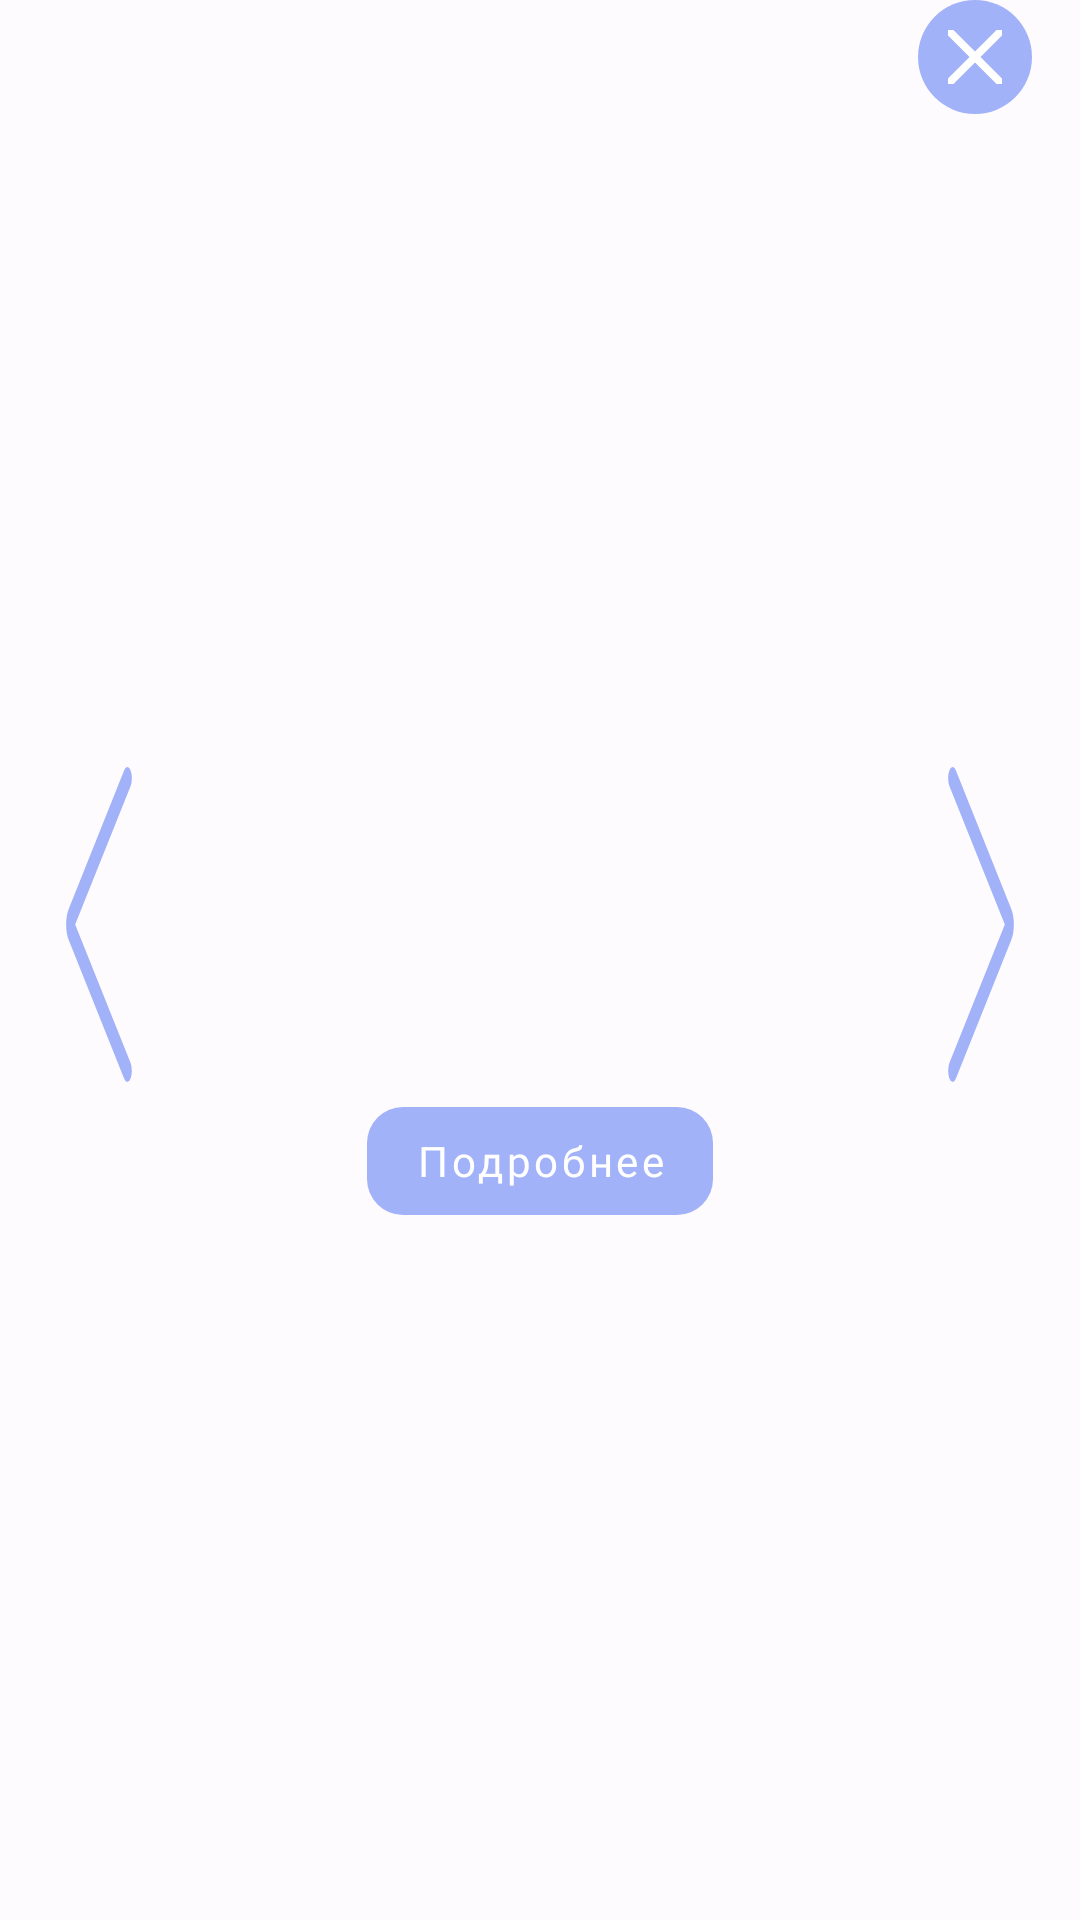

Reconstruct the res/layout file that produces this screen, plus the resources it refers to.
<!-- AndroidManifest.xml: application theme Theme.КалендарьРФ -->
<!-- res/layout/bottom_sheet_dialog.xml -->
<?xml version="1.0" encoding="utf-8"?>
<androidx.constraintlayout.widget.ConstraintLayout xmlns:android="http://schemas.android.com/apk/res/android"
    xmlns:app="http://schemas.android.com/apk/res-auto"
    xmlns:tools="http://schemas.android.com/tools"
    android:layout_width="match_parent"
    android:layout_height="wrap_content"
    android:layout_gravity="bottom|center_horizontal"
    android:background="#00FFFFFF"
    app:layout_anchorGravity="center_horizontal|bottom">

    <LinearLayout
        android:id="@+id/linearLayout2"
        android:layout_width="match_parent"
        android:layout_height="wrap_content"
        android:layout_marginTop="16dp"
        android:background="@drawable/bottom_sheet_shape"
        android:orientation="horizontal"
        android:paddingBottom="40dp"
        app:layout_constraintBottom_toBottomOf="parent"
        app:layout_constraintEnd_toEndOf="parent"
        app:layout_constraintStart_toStartOf="parent"
        app:layout_constraintTop_toTopOf="parent">

        <ImageView
            android:id="@+id/previous"
            android:layout_width="wrap_content"
            android:layout_height="match_parent"
            android:background="@drawable/prof_hol_prev"
            android:paddingStart="12dp"
            android:paddingEnd="12dp"
            android:src="@drawable/left"
            android:tint="@color/blue_container" />

        <LinearLayout
            android:layout_width="0dp"
            android:layout_height="wrap_content"
            android:layout_marginTop="18dp"
            android:layout_marginBottom="18dp"
            android:layout_weight="1"
            android:gravity="center"
            android:orientation="vertical"
            android:paddingHorizontal="16dp"
            android:paddingVertical="12dp">

            <TextView
                android:id="@+id/event_date"
                style="@style/mediumText"
                android:layout_width="match_parent"
                android:layout_height="wrap_content"
                android:layout_marginBottom="18dp"
                android:text=""
                android:textAlignment="viewStart" />

            <TextView
                android:id="@+id/event_name"
                style="@style/boldText"
                android:layout_width="match_parent"
                android:layout_height="wrap_content"
                android:layout_marginBottom="4dp"
                android:text=""
                android:textAlignment="viewStart" />

            <TextView
                android:id="@+id/event_type"
                style="@style/normalText"
                android:layout_width="match_parent"
                android:layout_height="wrap_content"
                android:layout_marginBottom="18dp"
                android:alpha="0.5"
                android:text=""
                android:textAlignment="viewStart" />

            <TextView
                android:id="@+id/event_desc"
                style="@style/mediumText"
                android:layout_width="match_parent"
                android:layout_height="wrap_content"
                android:layout_marginBottom="18dp"
                android:ellipsize="end"
                android:maxLines="3"
                android:text=""
                android:textAlignment="viewStart" />

            <com.google.android.material.button.MaterialButton
                android:id="@+id/more"
                style="@style/RoundedButton"
                android:layout_width="wrap_content"
                android:layout_height="wrap_content"
                android:paddingHorizontal="8dp"
                android:paddingVertical="6dp"
                android:paddingStart="16dp"
                android:paddingTop="8dp"
                android:paddingEnd="16dp"
                android:paddingBottom="8dp"
                android:fontFamily="@font/sf_pro_display_regular"
                android:textSize="14sp"
                android:text="Подробнее"
                android:textAllCaps="false" />
        </LinearLayout>

        <ImageView
            android:id="@+id/next"
            android:layout_width="wrap_content"
            android:layout_height="match_parent"
            android:background="@drawable/prof_hol_next"
            android:paddingStart="12dp"
            android:paddingEnd="12dp"
            android:src="@drawable/right"
            android:tint="@color/blue_container" />
    </LinearLayout>

    <ImageView
        android:id="@+id/close"
        android:layout_width="38dp"
        android:layout_height="38dp"
        android:layout_marginEnd="16dp"
        android:background="@drawable/blue_circle"
        android:padding="10dp"
        android:src="@drawable/close"
        android:tint="#FFF"
        app:layout_constraintEnd_toEndOf="parent"
        app:layout_constraintTop_toTopOf="parent" />

</androidx.constraintlayout.widget.ConstraintLayout>
<!-- resources referenced by this layout -->
<resources>
  <color name="blue_container">#A2B2F8</color>
  <!-- drawable blue_circle (drawable) -->
  <?xml version="1.0" encoding="utf-8"?>
  <shape xmlns:android="http://schemas.android.com/apk/res/android"
      android:shape="oval">
      <solid android:color="@color/blue_container" />
  </shape>
  <!-- drawable bottom_sheet_shape (drawable) -->
  <?xml version="1.0" encoding="utf-8"?>
  <shape xmlns:android="http://schemas.android.com/apk/res/android">
      <corners
          android:topLeftRadius="12dp"
          android:topRightRadius="12dp" />
      <solid android:color="?android:attr/colorBackground" />
  </shape>
  <!-- drawable prof_hol_next (drawable) -->
  <shape xmlns:android="http://schemas.android.com/apk/res/android"
      android:shape="rectangle">
      <gradient
          android:type="linear"
          android:angle="0"
          android:startColor="#00FFFFFF"
          android:endColor="@color/blue_gradient" />
      <corners android:topRightRadius="12dp" />
  </shape>
  <!-- drawable prof_hol_prev (drawable) -->
  <shape xmlns:android="http://schemas.android.com/apk/res/android"
      android:shape="rectangle">
      <gradient
          android:type="linear"
          android:angle="180"
          android:startColor="#00FFFFFF"
          android:endColor="@color/blue_gradient" />
      <corners android:topLeftRadius="12dp" />
  </shape>
  <style name="boldText" parent="Widget.AppCompat.TextView">
          <item name="android:textSize">24sp</item>
          <item name="android:textColor">?attr/colorOnBackground</item>
          <item name="android:fontFamily">@font/sf_pro_display_bold</item>
      </style>
  <style name="mediumText" parent="Widget.AppCompat.TextView">
          <item name="android:textSize">18sp</item>
          <item name="android:textColor">?attr/colorOnBackground</item>
          <item name="android:fontFamily">@font/sf_pro_display_medium</item>
      </style>
  <style name="normalText" parent="Widget.AppCompat.TextView">
          <item name="android:textSize">14sp</item>
          <item name="android:textColor">?attr/colorOnBackground</item>
          <item name="android:fontFamily">@font/sf_pro_display_regular</item>
      </style>
  <color name="md_theme_light_primary">#005BC0</color>
  <color name="md_theme_light_onPrimary">#FFFFFF</color>
  <color name="md_theme_light_primaryContainer">#D8E2FF</color>
  <color name="md_theme_light_onPrimaryContainer">#001A41</color>
  <color name="md_theme_light_secondary">#565E71</color>
  <color name="md_theme_light_onSecondary">#FFFFFF</color>
  <color name="md_theme_light_secondaryContainer">#DBE2F9</color>
  <color name="md_theme_light_onSecondaryContainer">#141B2C</color>
  <color name="md_theme_light_tertiary">#715573</color>
  <color name="md_theme_light_onTertiary">#FFFFFF</color>
  <color name="md_theme_light_tertiaryContainer">#FBD7FC</color>
  <color name="md_theme_light_onTertiaryContainer">#29132D</color>
  <color name="md_theme_light_error">#BA1A1A</color>
  <color name="md_theme_light_errorContainer">#FFDAD6</color>
  <color name="md_theme_light_onError">#FFFFFF</color>
  <color name="md_theme_light_onErrorContainer">#410002</color>
  <color name="md_theme_light_background">#FEFBFF</color>
  <color name="md_theme_light_onBackground">#1B1B1F</color>
  <color name="md_theme_light_surface">#FEFBFF</color>
  <color name="md_theme_light_onSurface">#1B1B1F</color>
  <color name="md_theme_light_surfaceVariant">#F3F3F3</color>
  <color name="md_theme_light_onSurfaceVariant">#77777A</color>
  <color name="md_theme_light_outline">#74777F</color>
  <color name="md_theme_light_inverseOnSurface">#F2F0F4</color>
  <color name="md_theme_light_inverseSurface">#303033</color>
  <color name="md_theme_light_inversePrimary">#ADC6FF</color>
</resources>
